Run: headless pygame with SDL's dummy video driver; simulated clock (each Clock.tick advances the game by its frame time, no real sleeping); random seed 0; keys injected as events and as key.get_pressed() state; no mouse input.
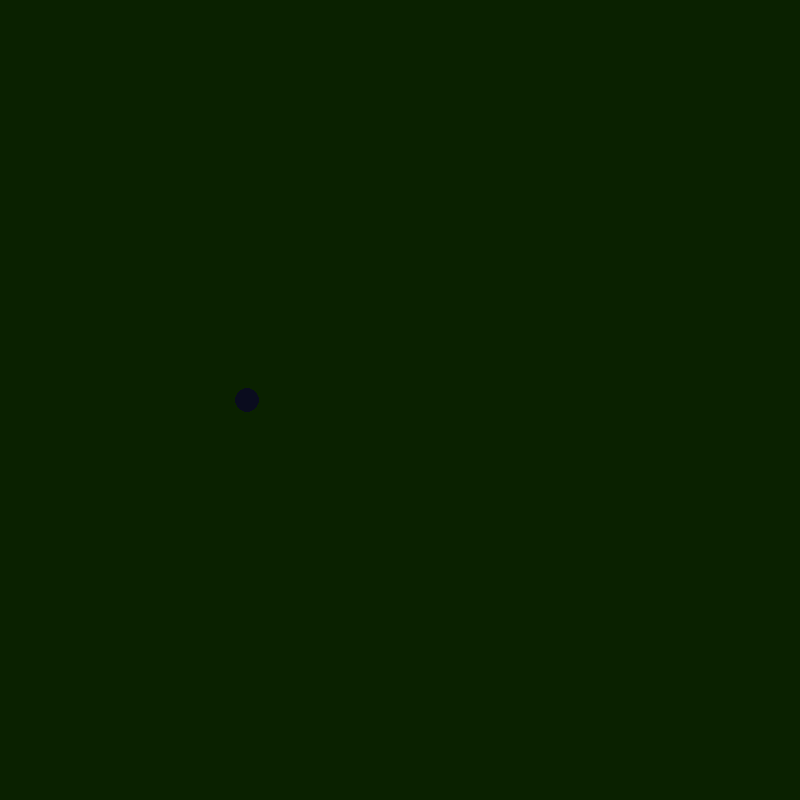
Frame 1 of 4 · flips 1–60 · no input
Frame 2 of 4 · flips 61–180 · tapped SPACE, RETURN · held RIGHT (→), D · screen unchanged from frame 1, image omitted
Frame 3 of 4 · flips 181–300 · held DOWN (↓), S · screen unchanged from frame 2, image omitted
Frame 4 of 4 · flips 301–420 · held LEFT (←), A, UP (↑), W · screen unchanged from frame 3, image omitted

The pygame program that drew these frames:

import pygame
import math

pygame.init()

WIDTH , HEIGHT = 800,800

WIN = pygame.display.set_mode((WIDTH,HEIGHT))
pygame.display.set_caption("Planet Simulation")
WHITE = (33,45,66)
YELLOW = (255,255,9)
BLUE = (255,230,245)
RED = (10,12,30)
class planet:
    AU = (1.46e6 * 1000)
    G = 6.67428e-11
    SCALE = 100 / AU #1AU is approx 100 pixels
    TIMESTEP = 3600*24 #1 day
    def __init__(self,x,y,radius,color,mass):
        self.x = x
        self.y = y
        self.radius = radius
        self.color = color
        self.mass = mass

        self.sun = 0

        self.xvel = 0
        self.yvel = 0
        self.distance_to_sun = 0
        self.orbit = []
    def draw(self,win):
        x = self.x * self.SCALE + WIDTH/2
        y = self.y * self.SCALE + HEIGHT/2
        pygame.draw.circle(win,self.color,(x,y),self.radius)
    def attraction(self,other):
        other_x,other_y = other.x,other.y
        distance_x = other_x - self.x
        distance_y = other_y - self.y
        distance = math.sqrt(distance_x**2 + distance_y**2)
        if other.sun:
            self.distance_to_sun = distance
        force = self.G * self.mass / distance**2
        theta = math.atan2(distance_y,distance_y)
        force_x = math.cos(theta) * force
        force_y = math.sin(theta) * force
        return force_x,force_y
    def update_position(self,planets):
        total_fx = total_fy = 0
        for planet in planets:
            if self==planet:
                continue
            fx,fy = self.attraction(planet)
            total_fx +=fx
            total_fy +=fy
        self.x_vel = total_fx / self.mass * self.TIMESTEP
        self.y_vel = total_fy / self.mass * self.TIMESTEP
        self.x += self.y_vel * self.TIMESTEP
        self.y += self.y_vel * self.TIMESTEP
        self.orbit.append((self.x,self.y))




#Gameloop
def main():
    run = True
    clock = pygame.time.Clock()

    sun = planet(0,0,30,YELLOW,1.98892 * 10**30)
    sun.sun = True
    earth = planet(-1* planet.AU,0,16,BLUE,5.9742 * 10**24)
    mars = planet(-1.525*planet.AU,0,12,RED,6.39* 10**23)
    planets = [sun,earth,mars]
    while run:
        clock.tick(60)
        WIN.fill((10,33,0))
        for event in pygame.event.get():
            if event.type== pygame.QUIT:
                run = False
        for p in planets:
            WIN.fill((10,33,0))
            p.update_position(planets)
            p.draw(WIN)
        pygame.display.update()
    pygame.quit()

main()
